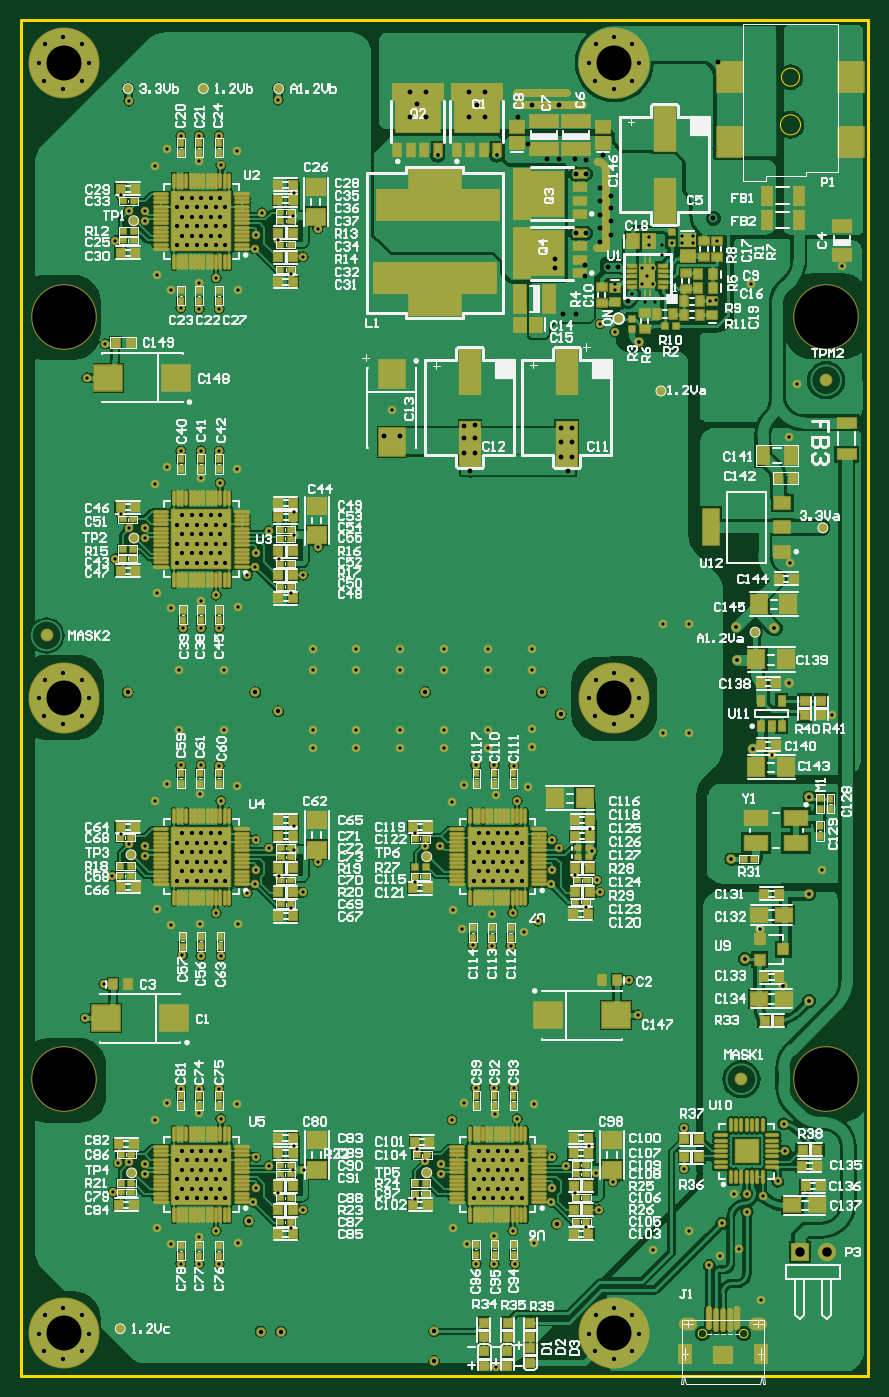
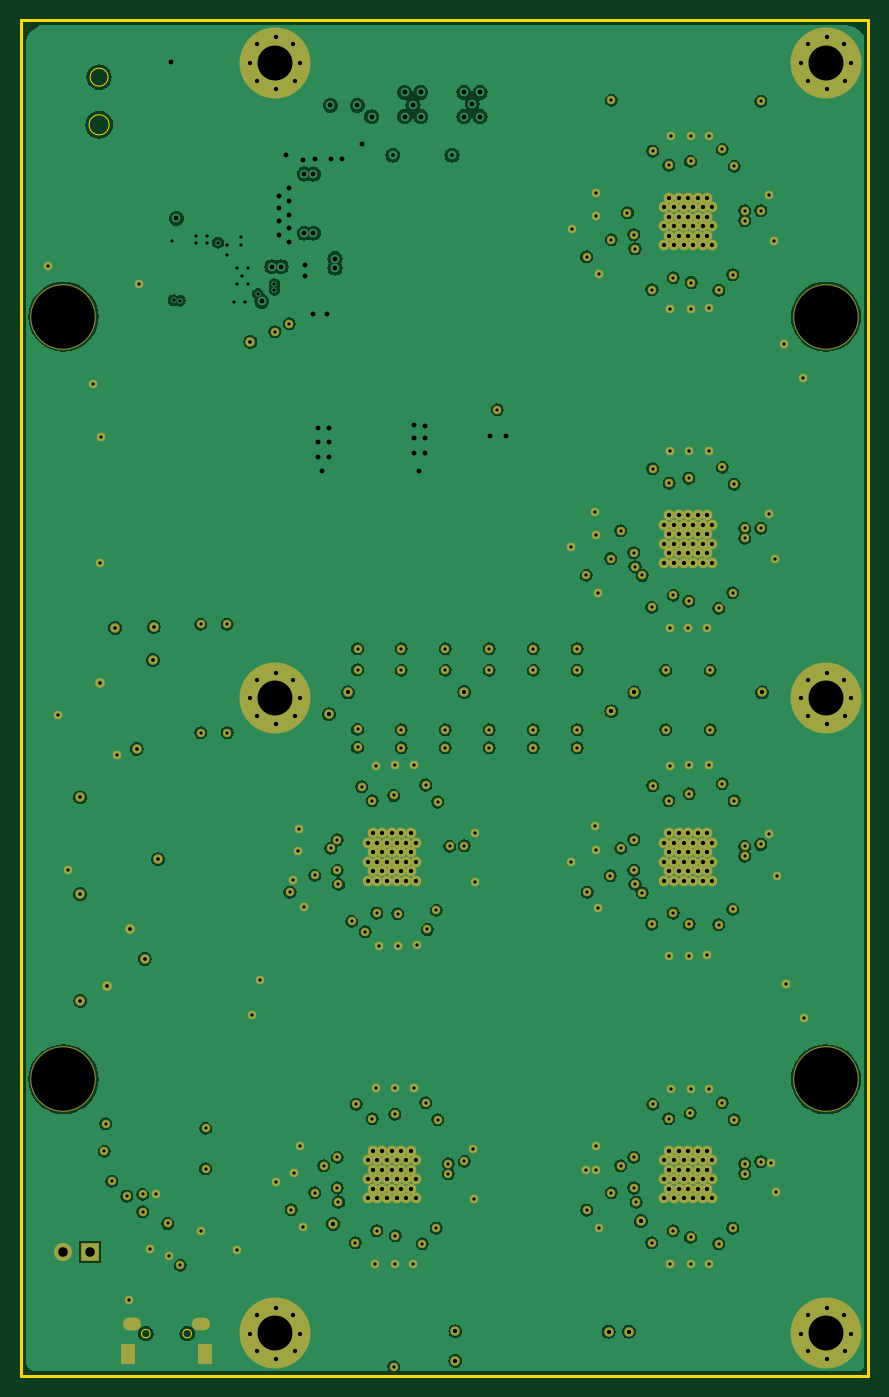
Circuit board: 12 layer files. Board 80.0 x 128.0 mm.
- drill: X6Chips-RoundHoles.TXT (8585 bytes)
- drill: X6Chips-SlotHoles.TXT (291 bytes)
- bottom_copper: X6Chips.GBL (100153 bytes)
- bottom_silk: X6Chips.GBO (4082 bytes)
- paste: X6Chips.GBP (4080 bytes)
- bottom_mask: X6Chips.GBS (16498 bytes)
- outline: X6Chips.GKO (4467 bytes)
- outline: X6Chips.GM1 (4085 bytes)
- top_copper: X6Chips.GTL (169381 bytes)
- top_silk: X6Chips.GTO (129610 bytes)
- paste: X6Chips.GTP (20433 bytes)
- top_mask: X6Chips.GTS (34578 bytes)

=== drill: X6Chips-RoundHoles.TXT (8585 bytes, source omitted) ===
=== drill: X6Chips-SlotHoles.TXT ===
M48
;Layer_Color=9474304
;FILE_FORMAT=2:5
INCH,TZ
;TYPE=PLATED
T7F00S00C0.02362
T8F00S00C0.02559
%
G90
G05
T07
G00X249089Y19200
M15
G01X246727
M16
G00X275073Y19200
M15
G01X272711
M16
T08
G00X246727Y6700
M15
G01Y9653
M16
G00X275073Y6700
M15
G01Y9653
M16
M17
M30

=== bottom_copper: X6Chips.GBL (100153 bytes, source omitted) ===
=== bottom_silk: X6Chips.GBO ===
%FSLAX25Y25*%
%MOIN*%
G70*
G01*
G75*
G04 Layer_Color=32896*
%ADD10C,0.03000*%
%ADD11C,0.00800*%
%ADD12C,0.02000*%
%ADD13C,0.01181*%
%ADD14C,0.02362*%
%ADD15C,0.01969*%
%ADD16C,0.01200*%
%ADD17C,0.01500*%
%ADD18C,0.01000*%
%ADD19C,0.01100*%
%ADD20C,0.04000*%
%ADD21C,0.03200*%
%ADD22C,0.03937*%
%ADD23C,0.01575*%
%ADD24C,0.00787*%
%ADD25C,0.00800*%
%ADD26C,0.02000*%
%ADD27C,0.10000*%
%ADD28R,0.05512X0.04331*%
%ADD29R,0.04331X0.10236*%
%ADD30R,0.04331X0.05512*%
%ADD31R,0.03543X0.02756*%
%ADD32R,0.03150X0.03543*%
%ADD33R,0.02756X0.03543*%
%ADD34R,0.02362X0.02362*%
%ADD35R,0.03543X0.03150*%
%ADD36R,0.02362X0.01969*%
%ADD37R,0.03000X0.03000*%
%ADD38C,0.03150*%
%ADD39R,0.10236X0.09449*%
%ADD40R,0.07087X0.06299*%
%ADD41R,0.06299X0.07087*%
%ADD42R,0.01969X0.02362*%
%ADD43C,0.03937*%
%ADD44R,0.22047X0.22047*%
%ADD45O,0.00787X0.05118*%
%ADD46O,0.05118X0.00787*%
%ADD47R,0.06000X0.05000*%
%ADD48R,0.16535X0.12205*%
%ADD49R,0.18504X0.05906*%
%ADD50R,0.02756X0.04528*%
%ADD51R,0.03937X0.07087*%
%ADD52R,0.07480X0.16339*%
%ADD53R,0.09449X0.10236*%
%ADD54R,0.03000X0.03000*%
%ADD55R,0.04331X0.06693*%
%ADD56R,0.02362X0.02362*%
%ADD57R,0.10236X0.04331*%
%ADD58R,0.12205X0.16535*%
%ADD59R,0.05906X0.18504*%
%ADD60R,0.04528X0.02756*%
%ADD61C,0.03000*%
%ADD62R,0.06693X0.04331*%
%ADD63R,0.19488X0.11594*%
%ADD64R,0.01102X0.02756*%
%ADD65R,0.06299X0.09449*%
%ADD66R,0.03347X0.01102*%
%ADD67R,0.08661X0.05512*%
%ADD68R,0.09449X0.11024*%
%ADD69O,0.01575X0.08268*%
%ADD70O,0.01378X0.08268*%
%ADD71R,0.07087X0.05906*%
%ADD72R,0.03937X0.03740*%
%ADD73O,0.04528X0.00787*%
%ADD74O,0.00787X0.04528*%
%ADD75R,0.08268X0.08268*%
%ADD76R,0.02559X0.03543*%
%ADD77R,0.06102X0.04331*%
%ADD78R,0.06102X0.04331*%
%ADD79R,0.06102X0.13583*%
%ADD80R,0.07087X0.03937*%
%ADD81C,0.00780*%
%ADD82R,0.42300X0.07600*%
%ADD83R,0.72700X0.09700*%
%ADD84R,0.46300X0.11900*%
%ADD85R,0.46400X0.11900*%
%ADD86R,0.19500X0.45500*%
%ADD87R,0.60476X0.09600*%
%ADD88C,0.23622*%
%ADD89C,0.25590*%
%ADD90R,0.05906X0.05906*%
%ADD91C,0.05906*%
%ADD92R,0.04724X0.07087*%
%ADD93O,0.05906X0.03937*%
%ADD94C,0.02400*%
%ADD95C,0.02800*%
%ADD96C,0.03200*%
%ADD97C,0.02362*%
%ADD98C,0.01600*%
%ADD99C,0.00394*%
%ADD100C,0.00984*%
%ADD101C,0.00600*%
%ADD102C,0.00039*%
%ADD103C,0.00591*%
%ADD104C,0.00500*%
%ADD105R,0.02165X0.09449*%
%ADD106R,0.07874X0.07874*%
%ADD107R,0.09449X0.02165*%
%ADD108R,0.05906X0.02165*%
%ADD109R,0.04300X0.04100*%
%ADD110R,0.03898X0.01654*%
%ADD111R,0.06312X0.05131*%
%ADD112R,0.05131X0.11036*%
%ADD113R,0.05131X0.06312*%
%ADD114R,0.04343X0.03556*%
%ADD115R,0.03950X0.04343*%
%ADD116R,0.03556X0.04343*%
%ADD117R,0.03162X0.03162*%
%ADD118R,0.04343X0.03950*%
%ADD119R,0.03162X0.02769*%
%ADD120R,0.03800X0.03800*%
%ADD121C,0.03950*%
%ADD122R,0.11036X0.10249*%
%ADD123R,0.07887X0.07099*%
%ADD124R,0.07099X0.07887*%
%ADD125R,0.02769X0.03162*%
%ADD126C,0.04737*%
%ADD127R,0.22847X0.22847*%
%ADD128O,0.01587X0.05918*%
%ADD129O,0.05918X0.01587*%
%ADD130R,0.06800X0.05800*%
%ADD131R,0.17335X0.13005*%
%ADD132R,0.19304X0.06706*%
%ADD133R,0.03556X0.05328*%
%ADD134R,0.04737X0.07887*%
%ADD135R,0.08280X0.17139*%
%ADD136R,0.10249X0.11036*%
%ADD137R,0.03800X0.03800*%
%ADD138R,0.05131X0.07493*%
%ADD139R,0.03162X0.03162*%
%ADD140R,0.11036X0.05131*%
%ADD141R,0.13005X0.17335*%
%ADD142R,0.06706X0.19304*%
%ADD143R,0.05328X0.03556*%
%ADD144C,0.03800*%
%ADD145R,0.07493X0.05131*%
%ADD146R,0.20288X0.12395*%
%ADD147R,0.09461X0.06312*%
%ADD148R,0.10249X0.11824*%
%ADD149O,0.02375X0.09068*%
%ADD150O,0.02178X0.09068*%
%ADD151R,0.07887X0.06706*%
%ADD152R,0.04737X0.04540*%
%ADD153O,0.05328X0.01587*%
%ADD154O,0.01587X0.05328*%
%ADD155R,0.09068X0.09068*%
%ADD156R,0.03359X0.04343*%
%ADD157R,0.06902X0.05131*%
%ADD158R,0.06902X0.05131*%
%ADD159R,0.06902X0.14383*%
%ADD160R,0.07887X0.04737*%
%ADD161C,0.24422*%
%ADD162C,0.26391*%
%ADD163R,0.06706X0.06706*%
%ADD164C,0.06706*%
%ADD165R,0.05524X0.07887*%
%ADD166O,0.06706X0.04737*%
%ADD167C,0.03600*%
%ADD168C,0.03162*%
M02*

=== paste: X6Chips.GBP ===
%FSLAX25Y25*%
%MOIN*%
G70*
G01*
G75*
G04 Layer_Color=128*
%ADD10C,0.03000*%
%ADD11C,0.00800*%
%ADD12C,0.02000*%
%ADD13C,0.01181*%
%ADD14C,0.02362*%
%ADD15C,0.01969*%
%ADD16C,0.01200*%
%ADD17C,0.01500*%
%ADD18C,0.01000*%
%ADD19C,0.01100*%
%ADD20C,0.04000*%
%ADD21C,0.03200*%
%ADD22C,0.03937*%
%ADD23C,0.01575*%
%ADD24C,0.00787*%
%ADD25C,0.00800*%
%ADD26C,0.02000*%
%ADD27C,0.10000*%
%ADD28R,0.05512X0.04331*%
%ADD29R,0.04331X0.10236*%
%ADD30R,0.04331X0.05512*%
%ADD31R,0.03543X0.02756*%
%ADD32R,0.03150X0.03543*%
%ADD33R,0.02756X0.03543*%
%ADD34R,0.02362X0.02362*%
%ADD35R,0.03543X0.03150*%
%ADD36R,0.02362X0.01969*%
%ADD37R,0.03000X0.03000*%
%ADD38C,0.03150*%
%ADD39R,0.10236X0.09449*%
%ADD40R,0.07087X0.06299*%
%ADD41R,0.06299X0.07087*%
%ADD42R,0.01969X0.02362*%
%ADD43C,0.03937*%
%ADD44R,0.22047X0.22047*%
%ADD45O,0.00787X0.05118*%
%ADD46O,0.05118X0.00787*%
%ADD47R,0.06000X0.05000*%
%ADD48R,0.16535X0.12205*%
%ADD49R,0.18504X0.05906*%
%ADD50R,0.02756X0.04528*%
%ADD51R,0.03937X0.07087*%
%ADD52R,0.07480X0.16339*%
%ADD53R,0.09449X0.10236*%
%ADD54R,0.03000X0.03000*%
%ADD55R,0.04331X0.06693*%
%ADD56R,0.02362X0.02362*%
%ADD57R,0.10236X0.04331*%
%ADD58R,0.12205X0.16535*%
%ADD59R,0.05906X0.18504*%
%ADD60R,0.04528X0.02756*%
%ADD61C,0.03000*%
%ADD62R,0.06693X0.04331*%
%ADD63R,0.19488X0.11594*%
%ADD64R,0.01102X0.02756*%
%ADD65R,0.06299X0.09449*%
%ADD66R,0.03347X0.01102*%
%ADD67R,0.08661X0.05512*%
%ADD68R,0.09449X0.11024*%
%ADD69O,0.01575X0.08268*%
%ADD70O,0.01378X0.08268*%
%ADD71R,0.07087X0.05906*%
%ADD72R,0.03937X0.03740*%
%ADD73O,0.04528X0.00787*%
%ADD74O,0.00787X0.04528*%
%ADD75R,0.08268X0.08268*%
%ADD76R,0.02559X0.03543*%
%ADD77R,0.06102X0.04331*%
%ADD78R,0.06102X0.04331*%
%ADD79R,0.06102X0.13583*%
%ADD80R,0.07087X0.03937*%
%ADD81C,0.00780*%
%ADD82R,0.42300X0.07600*%
%ADD83R,0.72700X0.09700*%
%ADD84R,0.46300X0.11900*%
%ADD85R,0.46400X0.11900*%
%ADD86R,0.19500X0.45500*%
%ADD87R,0.60476X0.09600*%
%ADD88C,0.23622*%
%ADD89C,0.25590*%
%ADD90R,0.05906X0.05906*%
%ADD91C,0.05906*%
%ADD92R,0.04724X0.07087*%
%ADD93O,0.05906X0.03937*%
%ADD94C,0.02400*%
%ADD95C,0.02800*%
%ADD96C,0.03200*%
%ADD97C,0.02362*%
%ADD98C,0.01600*%
%ADD99C,0.00394*%
%ADD100C,0.00984*%
%ADD101C,0.00600*%
%ADD102C,0.00039*%
%ADD103C,0.00591*%
%ADD104C,0.00500*%
%ADD105R,0.02165X0.09449*%
%ADD106R,0.07874X0.07874*%
%ADD107R,0.09449X0.02165*%
%ADD108R,0.05906X0.02165*%
%ADD109R,0.04300X0.04100*%
%ADD110R,0.03898X0.01654*%
%ADD111R,0.06312X0.05131*%
%ADD112R,0.05131X0.11036*%
%ADD113R,0.05131X0.06312*%
%ADD114R,0.04343X0.03556*%
%ADD115R,0.03950X0.04343*%
%ADD116R,0.03556X0.04343*%
%ADD117R,0.03162X0.03162*%
%ADD118R,0.04343X0.03950*%
%ADD119R,0.03162X0.02769*%
%ADD120R,0.03800X0.03800*%
%ADD121C,0.03950*%
%ADD122R,0.11036X0.10249*%
%ADD123R,0.07887X0.07099*%
%ADD124R,0.07099X0.07887*%
%ADD125R,0.02769X0.03162*%
%ADD126C,0.04737*%
%ADD127R,0.22847X0.22847*%
%ADD128O,0.01587X0.05918*%
%ADD129O,0.05918X0.01587*%
%ADD130R,0.06800X0.05800*%
%ADD131R,0.17335X0.13005*%
%ADD132R,0.19304X0.06706*%
%ADD133R,0.03556X0.05328*%
%ADD134R,0.04737X0.07887*%
%ADD135R,0.08280X0.17139*%
%ADD136R,0.10249X0.11036*%
%ADD137R,0.03800X0.03800*%
%ADD138R,0.05131X0.07493*%
%ADD139R,0.03162X0.03162*%
%ADD140R,0.11036X0.05131*%
%ADD141R,0.13005X0.17335*%
%ADD142R,0.06706X0.19304*%
%ADD143R,0.05328X0.03556*%
%ADD144C,0.03800*%
%ADD145R,0.07493X0.05131*%
%ADD146R,0.20288X0.12395*%
%ADD147R,0.09461X0.06312*%
%ADD148R,0.10249X0.11824*%
%ADD149O,0.02375X0.09068*%
%ADD150O,0.02178X0.09068*%
%ADD151R,0.07887X0.06706*%
%ADD152R,0.04737X0.04540*%
%ADD153O,0.05328X0.01587*%
%ADD154O,0.01587X0.05328*%
%ADD155R,0.09068X0.09068*%
%ADD156R,0.03359X0.04343*%
%ADD157R,0.06902X0.05131*%
%ADD158R,0.06902X0.05131*%
%ADD159R,0.06902X0.14383*%
%ADD160R,0.07887X0.04737*%
%ADD161C,0.24422*%
%ADD162C,0.26391*%
%ADD163R,0.06706X0.06706*%
%ADD164C,0.06706*%
%ADD165R,0.05524X0.07887*%
%ADD166O,0.06706X0.04737*%
%ADD167C,0.03600*%
%ADD168C,0.03162*%
M02*

=== bottom_mask: X6Chips.GBS (16498 bytes, source omitted) ===
=== outline: X6Chips.GKO ===
%FSLAX25Y25*%
%MOIN*%
G70*
G01*
G75*
G04 Layer_Color=16711935*
%ADD10C,0.03000*%
%ADD11C,0.00800*%
%ADD12C,0.02000*%
%ADD13C,0.01181*%
%ADD14C,0.02362*%
%ADD15C,0.01969*%
%ADD16C,0.01200*%
%ADD17C,0.01500*%
%ADD18C,0.01000*%
%ADD19C,0.01100*%
%ADD20C,0.04000*%
%ADD21C,0.03200*%
%ADD22C,0.03937*%
%ADD23C,0.01575*%
%ADD24C,0.00787*%
%ADD25C,0.00800*%
%ADD26C,0.02000*%
%ADD27C,0.10000*%
%ADD28R,0.05512X0.04331*%
%ADD29R,0.04331X0.10236*%
%ADD30R,0.04331X0.05512*%
%ADD31R,0.03543X0.02756*%
%ADD32R,0.03150X0.03543*%
%ADD33R,0.02756X0.03543*%
%ADD34R,0.02362X0.02362*%
%ADD35R,0.03543X0.03150*%
%ADD36R,0.02362X0.01969*%
%ADD37R,0.03000X0.03000*%
%ADD38C,0.03150*%
%ADD39R,0.10236X0.09449*%
%ADD40R,0.07087X0.06299*%
%ADD41R,0.06299X0.07087*%
%ADD42R,0.01969X0.02362*%
%ADD43C,0.03937*%
%ADD44R,0.22047X0.22047*%
%ADD45O,0.00787X0.05118*%
%ADD46O,0.05118X0.00787*%
%ADD47R,0.06000X0.05000*%
%ADD48R,0.16535X0.12205*%
%ADD49R,0.18504X0.05906*%
%ADD50R,0.02756X0.04528*%
%ADD51R,0.03937X0.07087*%
%ADD52R,0.07480X0.16339*%
%ADD53R,0.09449X0.10236*%
%ADD54R,0.03000X0.03000*%
%ADD55R,0.04331X0.06693*%
%ADD56R,0.02362X0.02362*%
%ADD57R,0.10236X0.04331*%
%ADD58R,0.12205X0.16535*%
%ADD59R,0.05906X0.18504*%
%ADD60R,0.04528X0.02756*%
%ADD61C,0.03000*%
%ADD62R,0.06693X0.04331*%
%ADD63R,0.19488X0.11594*%
%ADD64R,0.01102X0.02756*%
%ADD65R,0.06299X0.09449*%
%ADD66R,0.03347X0.01102*%
%ADD67R,0.08661X0.05512*%
%ADD68R,0.09449X0.11024*%
%ADD69O,0.01575X0.08268*%
%ADD70O,0.01378X0.08268*%
%ADD71R,0.07087X0.05906*%
%ADD72R,0.03937X0.03740*%
%ADD73O,0.04528X0.00787*%
%ADD74O,0.00787X0.04528*%
%ADD75R,0.08268X0.08268*%
%ADD76R,0.02559X0.03543*%
%ADD77R,0.06102X0.04331*%
%ADD78R,0.06102X0.04331*%
%ADD79R,0.06102X0.13583*%
%ADD80R,0.07087X0.03937*%
%ADD81C,0.00780*%
%ADD82R,0.42300X0.07600*%
%ADD83R,0.72700X0.09700*%
%ADD84R,0.46300X0.11900*%
%ADD85R,0.46400X0.11900*%
%ADD86R,0.19500X0.45500*%
%ADD87R,0.60476X0.09600*%
%ADD88C,0.23622*%
%ADD89C,0.25590*%
%ADD90R,0.05906X0.05906*%
%ADD91C,0.05906*%
%ADD92R,0.04724X0.07087*%
%ADD93O,0.05906X0.03937*%
%ADD94C,0.02400*%
%ADD95C,0.02800*%
%ADD96C,0.03200*%
%ADD97C,0.02362*%
%ADD98C,0.01600*%
%ADD99C,0.00394*%
%ADD100C,0.00984*%
%ADD101C,0.00600*%
%ADD102C,0.00039*%
%ADD103C,0.00591*%
%ADD104C,0.00500*%
%ADD105R,0.02165X0.09449*%
%ADD106R,0.07874X0.07874*%
%ADD107R,0.09449X0.02165*%
%ADD108R,0.05906X0.02165*%
%ADD109R,0.04300X0.04100*%
%ADD110R,0.03898X0.01654*%
%ADD111R,0.06312X0.05131*%
%ADD112R,0.05131X0.11036*%
%ADD113R,0.05131X0.06312*%
%ADD114R,0.04343X0.03556*%
%ADD115R,0.03950X0.04343*%
%ADD116R,0.03556X0.04343*%
%ADD117R,0.03162X0.03162*%
%ADD118R,0.04343X0.03950*%
%ADD119R,0.03162X0.02769*%
%ADD120R,0.03800X0.03800*%
%ADD121C,0.03950*%
%ADD122R,0.11036X0.10249*%
%ADD123R,0.07887X0.07099*%
%ADD124R,0.07099X0.07887*%
%ADD125R,0.02769X0.03162*%
%ADD126C,0.04737*%
%ADD127R,0.22847X0.22847*%
%ADD128O,0.01587X0.05918*%
%ADD129O,0.05918X0.01587*%
%ADD130R,0.06800X0.05800*%
%ADD131R,0.17335X0.13005*%
%ADD132R,0.19304X0.06706*%
%ADD133R,0.03556X0.05328*%
%ADD134R,0.04737X0.07887*%
%ADD135R,0.08280X0.17139*%
%ADD136R,0.10249X0.11036*%
%ADD137R,0.03800X0.03800*%
%ADD138R,0.05131X0.07493*%
%ADD139R,0.03162X0.03162*%
%ADD140R,0.11036X0.05131*%
%ADD141R,0.13005X0.17335*%
%ADD142R,0.06706X0.19304*%
%ADD143R,0.05328X0.03556*%
%ADD144C,0.03800*%
%ADD145R,0.07493X0.05131*%
%ADD146R,0.20288X0.12395*%
%ADD147R,0.09461X0.06312*%
%ADD148R,0.10249X0.11824*%
%ADD149O,0.02375X0.09068*%
%ADD150O,0.02178X0.09068*%
%ADD151R,0.07887X0.06706*%
%ADD152R,0.04737X0.04540*%
%ADD153O,0.05328X0.01587*%
%ADD154O,0.01587X0.05328*%
%ADD155R,0.09068X0.09068*%
%ADD156R,0.03359X0.04343*%
%ADD157R,0.06902X0.05131*%
%ADD158R,0.06902X0.05131*%
%ADD159R,0.06902X0.14383*%
%ADD160R,0.07887X0.04737*%
%ADD161C,0.24422*%
%ADD162C,0.26391*%
%ADD163R,0.06706X0.06706*%
%ADD164C,0.06706*%
%ADD165R,0.05524X0.07887*%
%ADD166O,0.06706X0.04737*%
%ADD167C,0.03600*%
%ADD168C,0.03162*%
%ADD169C,0.00197*%
D18*
X314961Y0D02*
Y503937D01*
X0Y0D02*
X314961D01*
Y308437D02*
Y503937D01*
X0Y0D02*
Y503937D01*
X314961D01*
D99*
X289307Y482745D02*
G03*
X289307Y482745I-3347J0D01*
G01*
X289701Y465028D02*
G03*
X289701Y465028I-3740J0D01*
G01*
D169*
X270152Y15657D02*
G03*
X270152Y15657I-1575J0D01*
G01*
X254798D02*
G03*
X254798Y15657I-1575J0D01*
G01*
M02*

=== outline: X6Chips.GM1 ===
%FSLAX25Y25*%
%MOIN*%
G70*
G01*
G75*
G04 Layer_Color=16711935*
%ADD10C,0.03000*%
%ADD11C,0.00800*%
%ADD12C,0.02000*%
%ADD13C,0.01181*%
%ADD14C,0.02362*%
%ADD15C,0.01969*%
%ADD16C,0.01200*%
%ADD17C,0.01500*%
%ADD18C,0.01000*%
%ADD19C,0.01100*%
%ADD20C,0.04000*%
%ADD21C,0.03200*%
%ADD22C,0.03937*%
%ADD23C,0.01575*%
%ADD24C,0.00787*%
%ADD25C,0.00800*%
%ADD26C,0.02000*%
%ADD27C,0.10000*%
%ADD28R,0.05512X0.04331*%
%ADD29R,0.04331X0.10236*%
%ADD30R,0.04331X0.05512*%
%ADD31R,0.03543X0.02756*%
%ADD32R,0.03150X0.03543*%
%ADD33R,0.02756X0.03543*%
%ADD34R,0.02362X0.02362*%
%ADD35R,0.03543X0.03150*%
%ADD36R,0.02362X0.01969*%
%ADD37R,0.03000X0.03000*%
%ADD38C,0.03150*%
%ADD39R,0.10236X0.09449*%
%ADD40R,0.07087X0.06299*%
%ADD41R,0.06299X0.07087*%
%ADD42R,0.01969X0.02362*%
%ADD43C,0.03937*%
%ADD44R,0.22047X0.22047*%
%ADD45O,0.00787X0.05118*%
%ADD46O,0.05118X0.00787*%
%ADD47R,0.06000X0.05000*%
%ADD48R,0.16535X0.12205*%
%ADD49R,0.18504X0.05906*%
%ADD50R,0.02756X0.04528*%
%ADD51R,0.03937X0.07087*%
%ADD52R,0.07480X0.16339*%
%ADD53R,0.09449X0.10236*%
%ADD54R,0.03000X0.03000*%
%ADD55R,0.04331X0.06693*%
%ADD56R,0.02362X0.02362*%
%ADD57R,0.10236X0.04331*%
%ADD58R,0.12205X0.16535*%
%ADD59R,0.05906X0.18504*%
%ADD60R,0.04528X0.02756*%
%ADD61C,0.03000*%
%ADD62R,0.06693X0.04331*%
%ADD63R,0.19488X0.11594*%
%ADD64R,0.01102X0.02756*%
%ADD65R,0.06299X0.09449*%
%ADD66R,0.03347X0.01102*%
%ADD67R,0.08661X0.05512*%
%ADD68R,0.09449X0.11024*%
%ADD69O,0.01575X0.08268*%
%ADD70O,0.01378X0.08268*%
%ADD71R,0.07087X0.05906*%
%ADD72R,0.03937X0.03740*%
%ADD73O,0.04528X0.00787*%
%ADD74O,0.00787X0.04528*%
%ADD75R,0.08268X0.08268*%
%ADD76R,0.02559X0.03543*%
%ADD77R,0.06102X0.04331*%
%ADD78R,0.06102X0.04331*%
%ADD79R,0.06102X0.13583*%
%ADD80R,0.07087X0.03937*%
%ADD81C,0.00780*%
%ADD82R,0.42300X0.07600*%
%ADD83R,0.72700X0.09700*%
%ADD84R,0.46300X0.11900*%
%ADD85R,0.46400X0.11900*%
%ADD86R,0.19500X0.45500*%
%ADD87R,0.60476X0.09600*%
%ADD88C,0.23622*%
%ADD89C,0.25590*%
%ADD90R,0.05906X0.05906*%
%ADD91C,0.05906*%
%ADD92R,0.04724X0.07087*%
%ADD93O,0.05906X0.03937*%
%ADD94C,0.02400*%
%ADD95C,0.02800*%
%ADD96C,0.03200*%
%ADD97C,0.02362*%
%ADD98C,0.01600*%
%ADD99C,0.00394*%
%ADD100C,0.00984*%
%ADD101C,0.00600*%
%ADD102C,0.00039*%
%ADD103C,0.00591*%
%ADD104C,0.00500*%
%ADD105R,0.02165X0.09449*%
%ADD106R,0.07874X0.07874*%
%ADD107R,0.09449X0.02165*%
%ADD108R,0.05906X0.02165*%
%ADD109R,0.04300X0.04100*%
%ADD110R,0.03898X0.01654*%
%ADD111R,0.06312X0.05131*%
%ADD112R,0.05131X0.11036*%
%ADD113R,0.05131X0.06312*%
%ADD114R,0.04343X0.03556*%
%ADD115R,0.03950X0.04343*%
%ADD116R,0.03556X0.04343*%
%ADD117R,0.03162X0.03162*%
%ADD118R,0.04343X0.03950*%
%ADD119R,0.03162X0.02769*%
%ADD120R,0.03800X0.03800*%
%ADD121C,0.03950*%
%ADD122R,0.11036X0.10249*%
%ADD123R,0.07887X0.07099*%
%ADD124R,0.07099X0.07887*%
%ADD125R,0.02769X0.03162*%
%ADD126C,0.04737*%
%ADD127R,0.22847X0.22847*%
%ADD128O,0.01587X0.05918*%
%ADD129O,0.05918X0.01587*%
%ADD130R,0.06800X0.05800*%
%ADD131R,0.17335X0.13005*%
%ADD132R,0.19304X0.06706*%
%ADD133R,0.03556X0.05328*%
%ADD134R,0.04737X0.07887*%
%ADD135R,0.08280X0.17139*%
%ADD136R,0.10249X0.11036*%
%ADD137R,0.03800X0.03800*%
%ADD138R,0.05131X0.07493*%
%ADD139R,0.03162X0.03162*%
%ADD140R,0.11036X0.05131*%
%ADD141R,0.13005X0.17335*%
%ADD142R,0.06706X0.19304*%
%ADD143R,0.05328X0.03556*%
%ADD144C,0.03800*%
%ADD145R,0.07493X0.05131*%
%ADD146R,0.20288X0.12395*%
%ADD147R,0.09461X0.06312*%
%ADD148R,0.10249X0.11824*%
%ADD149O,0.02375X0.09068*%
%ADD150O,0.02178X0.09068*%
%ADD151R,0.07887X0.06706*%
%ADD152R,0.04737X0.04540*%
%ADD153O,0.05328X0.01587*%
%ADD154O,0.01587X0.05328*%
%ADD155R,0.09068X0.09068*%
%ADD156R,0.03359X0.04343*%
%ADD157R,0.06902X0.05131*%
%ADD158R,0.06902X0.05131*%
%ADD159R,0.06902X0.14383*%
%ADD160R,0.07887X0.04737*%
%ADD161C,0.24422*%
%ADD162C,0.26391*%
%ADD163R,0.06706X0.06706*%
%ADD164C,0.06706*%
%ADD165R,0.05524X0.07887*%
%ADD166O,0.06706X0.04737*%
%ADD167C,0.03600*%
%ADD168C,0.03162*%
M02*

=== top_copper: X6Chips.GTL (169381 bytes, source omitted) ===
=== top_silk: X6Chips.GTO (129610 bytes, source omitted) ===
=== paste: X6Chips.GTP (20433 bytes, source omitted) ===
=== top_mask: X6Chips.GTS (34578 bytes, source omitted) ===
